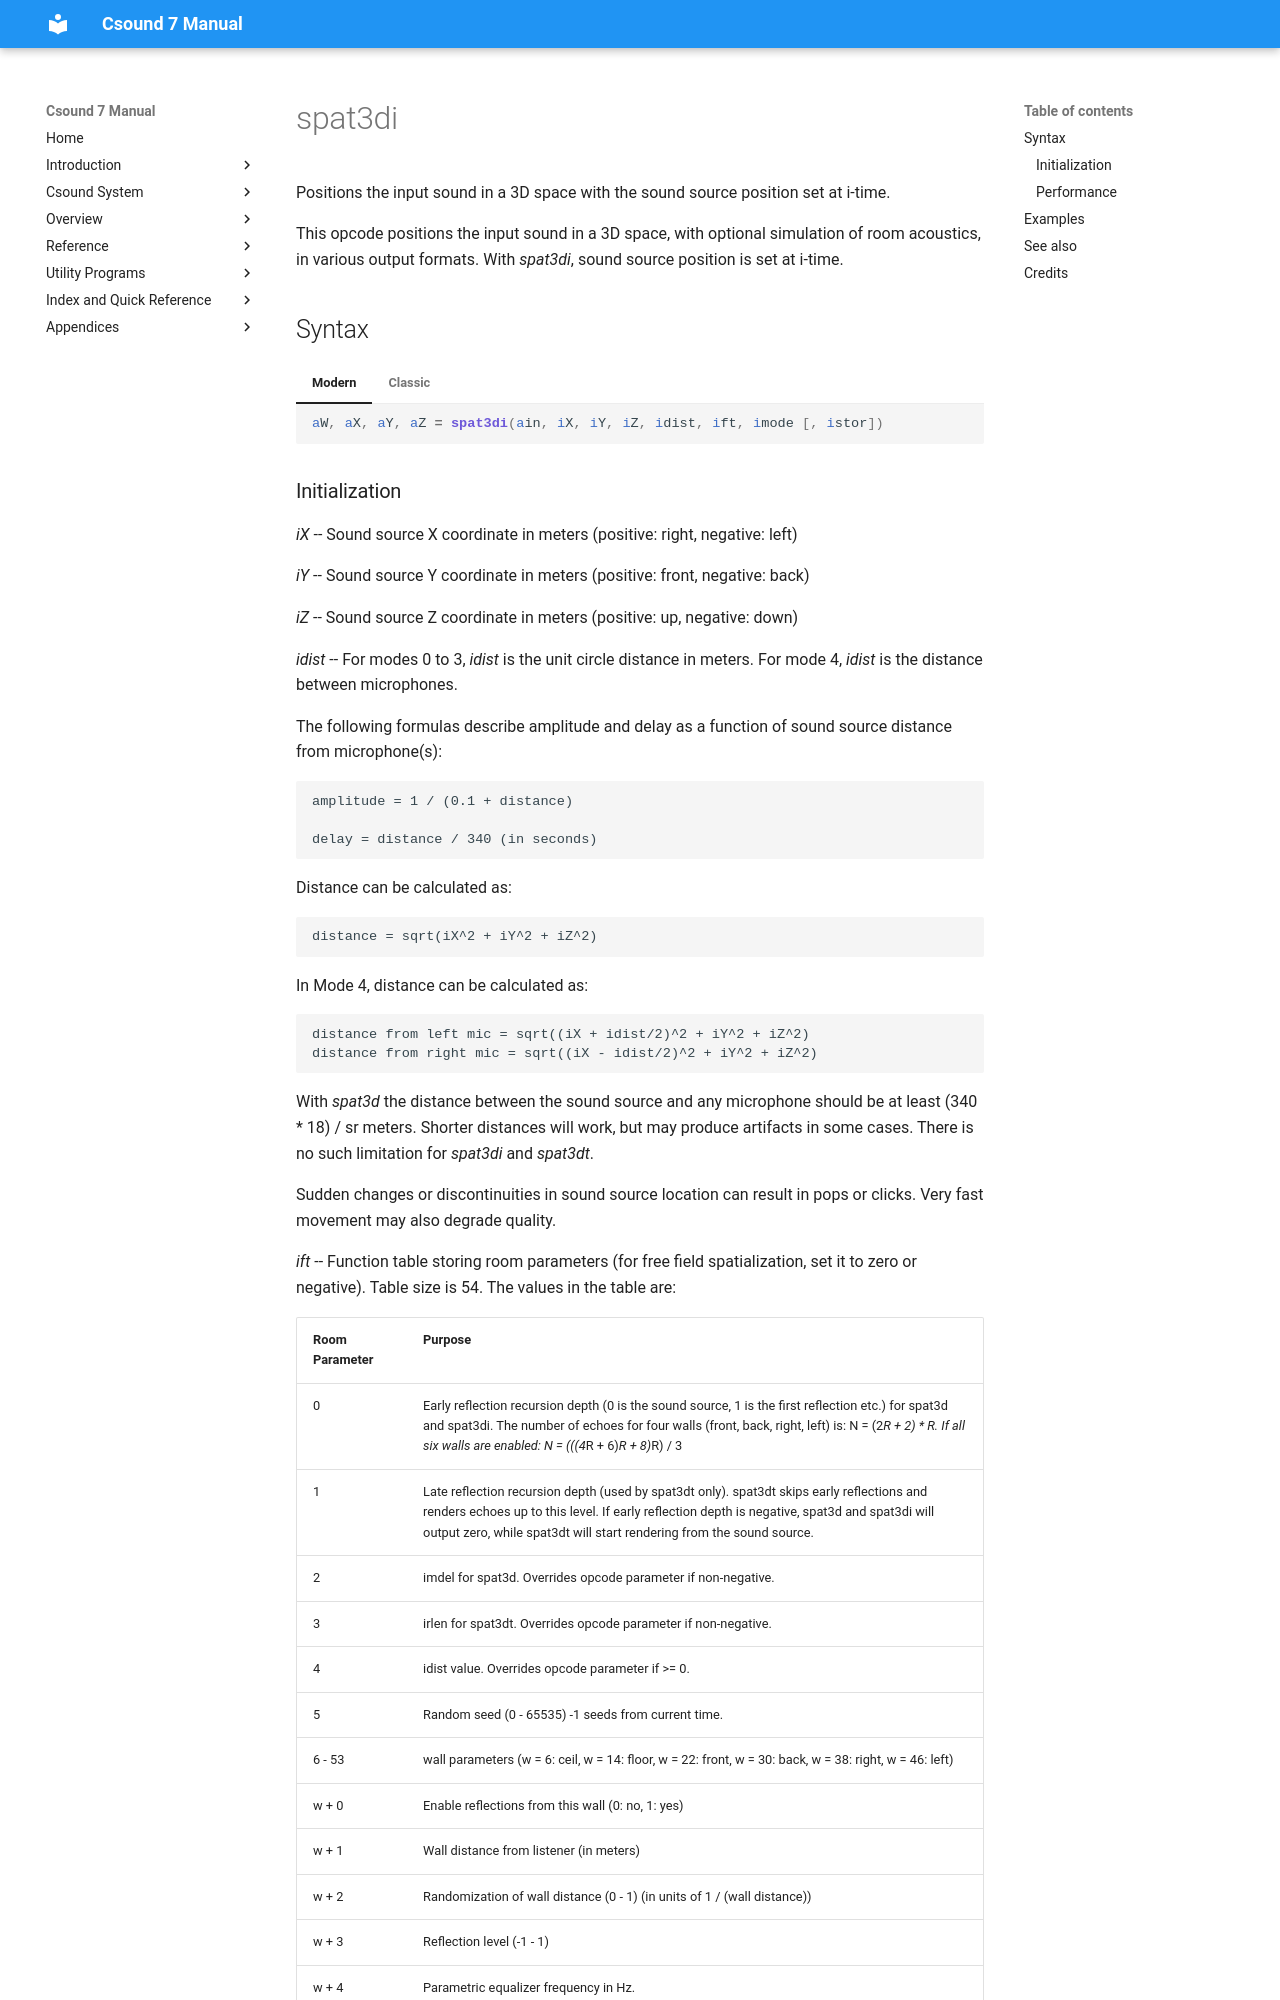

repository: csound/manual · page: opcodes/spat3di/index.html · generator: mkdocs

<!--
id:spat3di
category:Signal Modifiers:Panning and Spatialization
-->
# spat3di
Positions the input sound in a 3D space with the sound source position set at i-time.

This opcode positions the input sound in a 3D space, with optional simulation of room acoustics, in various output formats. With _spat3di_, sound source position is set at i-time.

## Syntax
=== "Modern"
    ``` csound-orc
    aW, aX, aY, aZ = spat3di(ain, iX, iY, iZ, idist, ift, imode [, istor])
    ```

=== "Classic"
    ``` csound-orc
    aW, aX, aY, aZ spat3di ain, iX, iY, iZ, idist, ift, imode [, istor]
    ```
